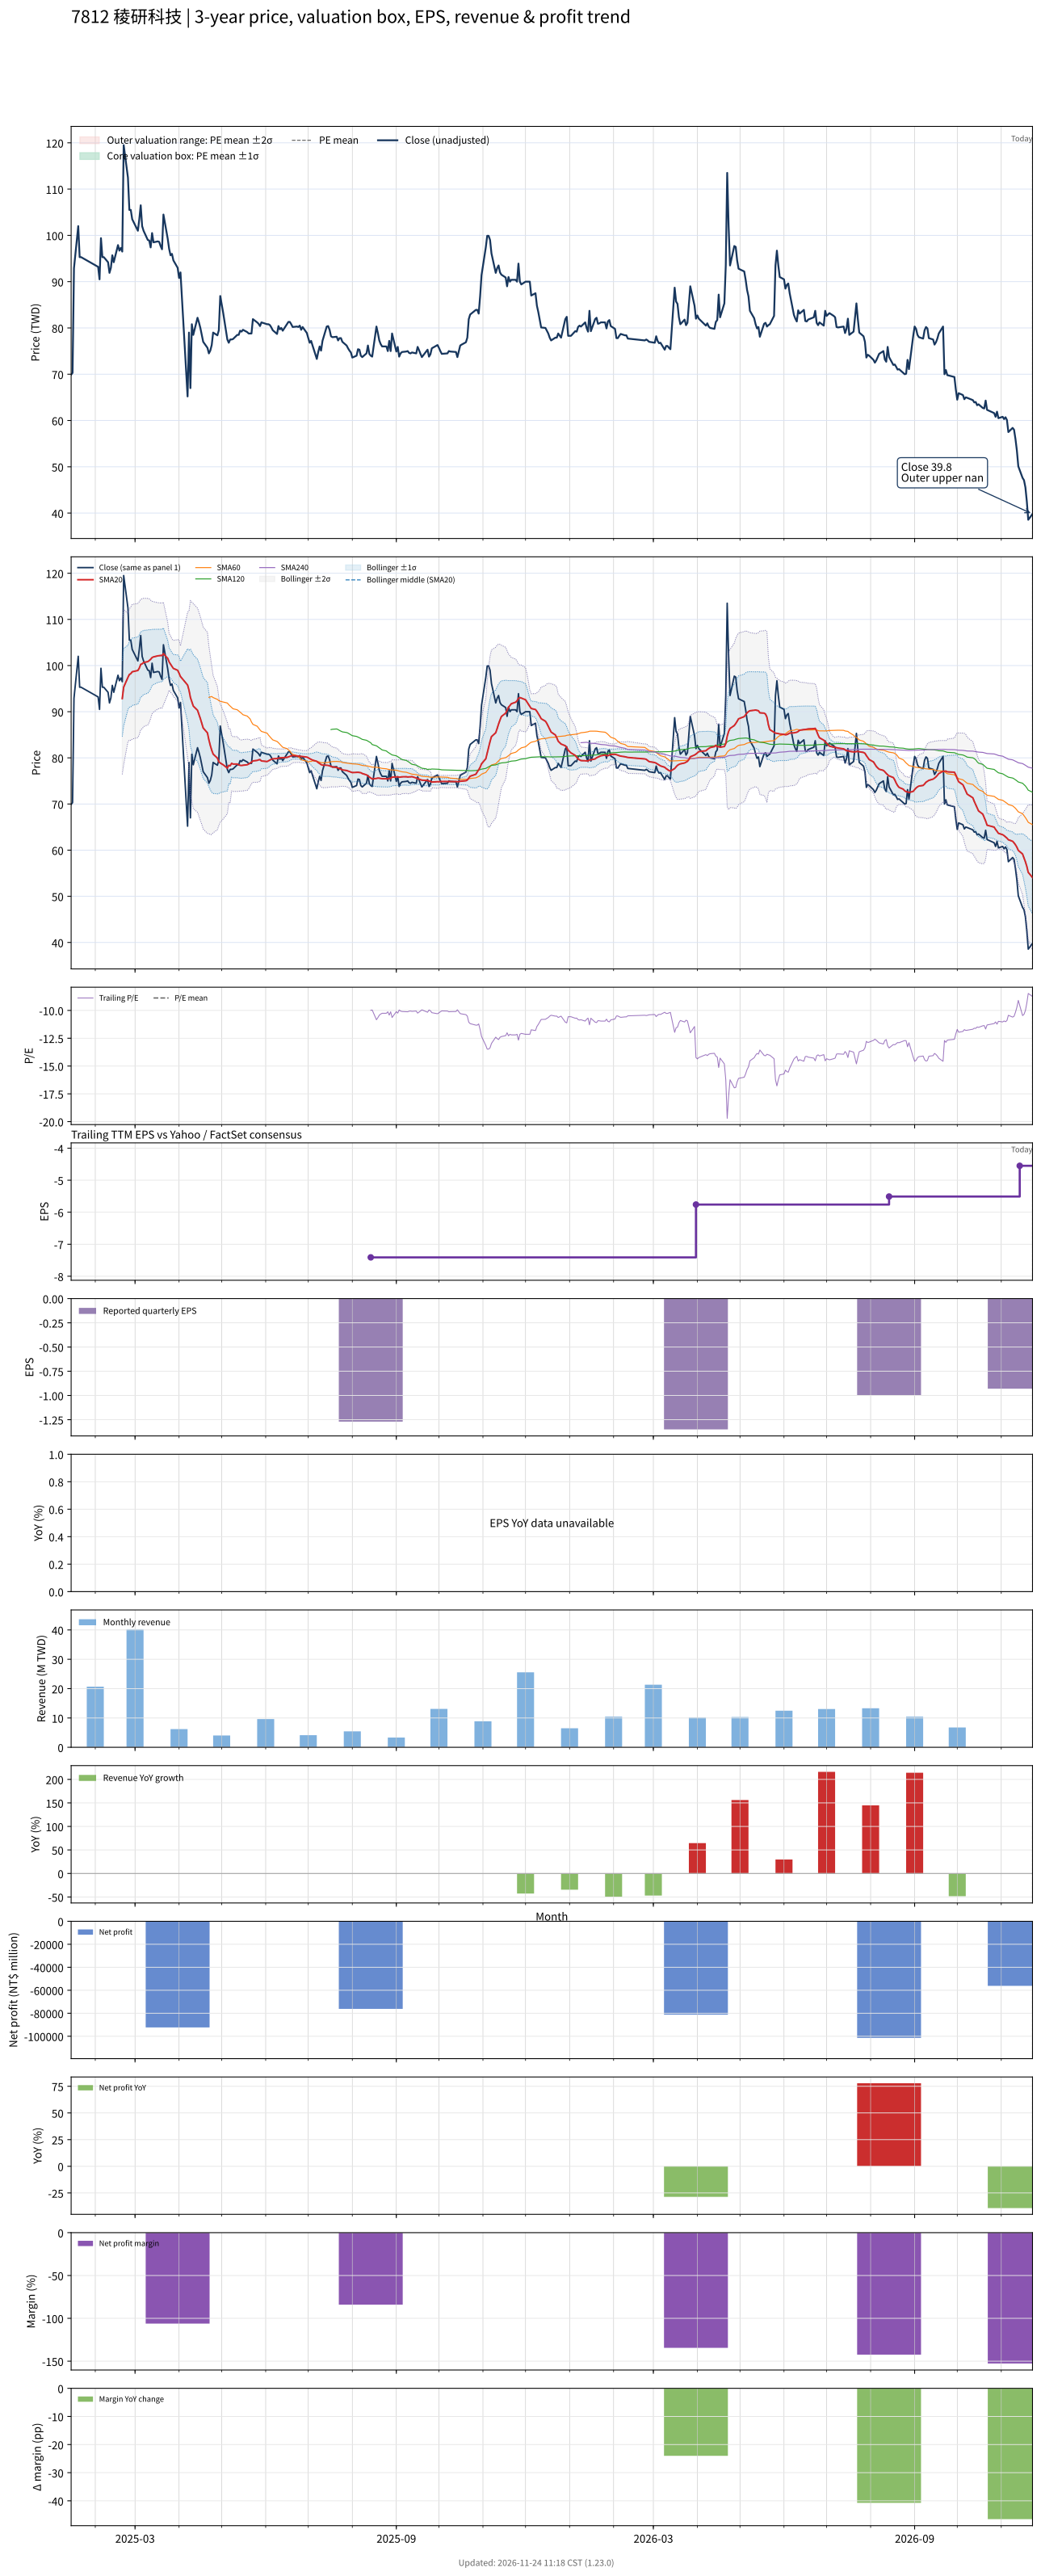

The data file committed next to this chart (first rows):
# chart-version: skill-stock-dynamic-val…
date, close, available_date, period_end, eps, ttm_eps, pe, pe_mean, pe_std, price_m2, price_m1, price_mean, price_p1, price_p2, forward_eps, forward_pe, forward_pe_mean, forward_pe_std, forward_price_m2, forward_price_m1, forward_price_mean, forward_price_p1, forward_price_p2, sma20
2025-01-15, 69.9, , , , , , , , , , , , , , , , , , , , , , 
2025-01-16, 70.3, , , , , , , , , , , , , , , , , , , , , , 
2025-01-17, 92.9, , , , , , , , , , , , , , , , , , , , , , 
2025-01-20, 102, , , , , , , , , , , , , , , , , , , , , , 
2025-01-21, 95.3, , , , , , , , , , , , , , , , , , , , , , 
2025-01-22, 95.3, , , , , , , , , , , , , , , , , , , , , , 
2025-02-03, 93.2, , , , , , , , , , , , , , , , , , , , , , 
2025-02-04, 90.5, , , , , , , , , , , , , , , , , , , , , , 
2025-02-05, 99.4, , , , , , , , , , , , , , , , , , , , , , 
2025-02-06, 95.3, , , , , , , , , , , , , , , , , , , , , , 
2025-02-07, 95.3, , , , , , , , , , , , , , , , , , , , , , 
2025-02-10, 94.2, , , , , , , , , , , , , , , , , , , , , , 
2025-02-11, 91.9, , , , , , , , , , , , , , , , , , , , , , 
2025-02-12, 93, , , , , , , , , , , , , , , , , , , , , , 
2025-02-13, 95.7, , , , , , , , , , , , , , , , , , , , , , 
2025-02-14, 94.2, , , , , , , , , , , , , , , , , , , , , , 
2025-02-17, 97.9, , , , , , , , , , , , , , , , , , , , , , 
2025-02-18, 96.7, , , , , , , , , , , , , , , , , , , , , , 
2025-02-19, 97.3, , , , , , , , , , , , , , , , , , , , , , 
2025-02-20, 96.5, , , , , , , , , , , , , , , , , , , , , , 92.84
2025-02-21, 119.5, , , , , , , , , , , , , , , , , , , , , , 95.32
2025-02-24, 112.5, , , , , , , , , , , , , , , , , , , , , , 97.43
2025-02-25, 105.5, , , , , , , , , , , , , , , , , , , , , , 98.06
2025-02-26, 105.5, , , , , , , , , , , , , , , , , , , , , , 98.23
2025-02-27, 103.5, , , , , , , , , , , , , , , , , , , , , , 98.64
2025-03-03, 101, , , , , , , , , , , , , , , , , , , , , , 98.93
2025-03-04, 103.5, , , , , , , , , , , , , , , , , , , , , , 99.44
2025-03-05, 106.5, , , , , , , , , , , , , , , , , , , , , , 100.2
2025-03-06, 102, , , , , , , , , , , , , , , , , , , , , , 100.4
2025-03-07, 101, , , , , , , , , , , , , , , , , , , , , , 100.7
2025-03-10, 99, , , , , , , , , , , , , , , , , , , , , , 100.8
2025-03-11, 98.9, , , , , , , , , , , , , , , , , , , , , , 101.1
2025-03-12, 97.4, , , , , , , , , , , , , , , , , , , , , , 101.4
2025-03-13, 100.5, , , , , , , , , , , , , , , , , , , , , , 101.7
2025-03-14, 98.5, , , , , , , , , , , , , , , , , , , , , , 101.9
2025-03-17, 98.7, , , , , , , , , , , , , , , , , , , , , , 102.1
2025-03-18, 98.6, , , , , , , , , , , , , , , , , , , , , , 102.1
2025-03-19, 97.7, , , , , , , , , , , , , , , , , , , , , , 102.2
2025-03-20, 97, , , , , , , , , , , , , , , , , , , , , , 102.2
2025-03-21, 104.5, , , , , , , , , , , , , , , , , , , , , , 102.6
2025-03-24, 99.3, , , , , , , , , , , , , , , , , , , , , , 101.6
2025-03-25, 97.1, , , , , , , , , , , , , , , , , , , , , , 100.8
2025-03-26, 95.7, , , , , , , , , , , , , , , , , , , , , , 100.3
2025-03-27, 96, , , , , , , , , , , , , , , , , , , , , , 99.82
2025-03-28, 94.6, , , , , , , , , , , , , , , , , , , , , , 99.38
2025-03-31, 93, , , , , , , , , , , , , , , , , , , , , , 98.97
2025-04-01, 90.8, , , , , , , , , , , , , , , , , , , , , , 98.34
2025-04-02, 92, , , , , , , , , , , , , , , , , , , , , , 97.61
2025-04-07, 65.2, , , , , , , , , , , , , , , , , , , , , , 95.78
2025-04-08, 79, , , , , , , , , , , , , , , , , , , , , , 94.67
2025-04-09, 67, , , , , , , , , , , , , , , , , , , , , , 93.08
2025-04-10, 80.8, , , , , , , , , , , , , , , , , , , , , , 92.17
2025-04-11, 78.5, , , , , , , , , , , , , , , , , , , , , , 91.22
2025-04-14, 82.2, , , , , , , , , , , , , , , , , , , , , , 90.31
2025-04-15, 81.2, , , , , , , , , , , , , , , , , , , , , , 89.44
2025-04-16, 80, , , , , , , , , , , , , , , , , , , , , , 88.51
2025-04-17, 78.5, , , , , , , , , , , , , , , , , , , , , , 87.5
2025-04-18, 77, , , , , , , , , , , , , , , , , , , , , , 86.47
2025-04-21, 75.7, , , , , , , , , , , , , , , , , , , , , , 85.41
... 389 more rows
